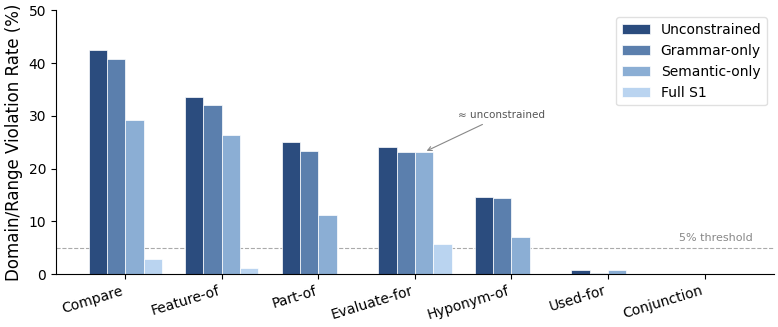

Source code (Python): (Note: this script raises an exception after producing the figure.)
import matplotlib
matplotlib.use('Agg')
import matplotlib.pyplot as plt
import numpy as np

plt.rcParams.update({
    'font.family': 'DejaVu Sans',
    'font.size': 11,
    'axes.titlesize': 13,
    'axes.labelsize': 12,
    'xtick.labelsize': 10,
    'ytick.labelsize': 10,
    'legend.fontsize': 10,
    'figure.dpi': 300,
    'savefig.dpi': 300,
    'savefig.bbox': 'tight',
    'savefig.pad_inches': 0.05,
    'axes.spines.top': False,
    'axes.spines.right': False,
})

relations = ['Compare', 'Feature-of', 'Part-of', 'Evaluate-for', 'Hyponym-of', 'Used-for', 'Conjunction']
unconstrained = [42.42, 33.54, 25.00, 24.06, 14.52, 0.76, 0.00]
grammar_only  = [40.85, 31.98, 23.38, 23.13, 14.40, 0.25, 0.00]
semantic_only = [29.23, 26.28, 11.27, 23.13,  7.09, 0.77, 0.00]
full_s1       = [ 2.82,  1.21,  0.00,  5.76,  0.00, 0.00, 0.00]

# Monochromatic blue — darker = higher violations
colors = {
    'Unconstrained': '#2B4C7E',  # 深蓝
    'Grammar-only':  '#5B7FAD',  # 中蓝
    'Semantic-only': '#8BAED4',  # 浅蓝
    'Full S1':       '#BAD4F0',  # 极浅蓝
}

n = len(relations)
x = np.arange(n)
width = 0.19
offsets = [-1.5, -0.5, 0.5, 1.5]

fig, ax = plt.subplots(figsize=(8, 3.5))

datasets = [
    ('Unconstrained', unconstrained),
    ('Grammar-only',  grammar_only),
    ('Semantic-only', semantic_only),
    ('Full S1',       full_s1),
]

for (label, data), off in zip(datasets, offsets):
    ax.bar(x + off * width, data, width, label=label, color=colors[label],
           edgecolor='white', linewidth=0.5)

ax.axhline(y=5, color='#AAAAAA', linestyle='--', linewidth=0.8, zorder=0)
ax.text(n - 0.5, 5.8, '5% threshold', color='#888888', fontsize=8,
        ha='right', va='bottom')

# Annotate Evaluate-for Semantic-only bar
eval_idx = relations.index('Evaluate-for')
sem_val = semantic_only[eval_idx]
ax.annotate('≈ unconstrained', xy=(eval_idx + 0.5 * width, sem_val),
            xytext=(eval_idx + 0.5 * width + 0.35, sem_val + 6),
            fontsize=7.5, color='#555555',
            arrowprops=dict(arrowstyle='->', color='#888888', lw=0.8),
            ha='left', va='bottom')

ax.set_xticks(x)
ax.set_xticklabels(relations, rotation=17, ha='right')
ax.set_ylabel('Domain/Range Violation Rate (%)')
ax.set_ylim(0, 50)
ax.legend(loc='upper right', frameon=True, framealpha=0.9, edgecolor='#DDDDDD')

plt.tight_layout()

out_base = '/home/ubuntu/.agent-ml-research-idea_gen_0509_6/projects/schema_semantic_constrained_ie/artifacts/_project/paper/figures/fig2_per_relation_dr'
fig.savefig(out_base + '.pdf')
fig.savefig(out_base + '.png')
plt.close()
print('Done')
